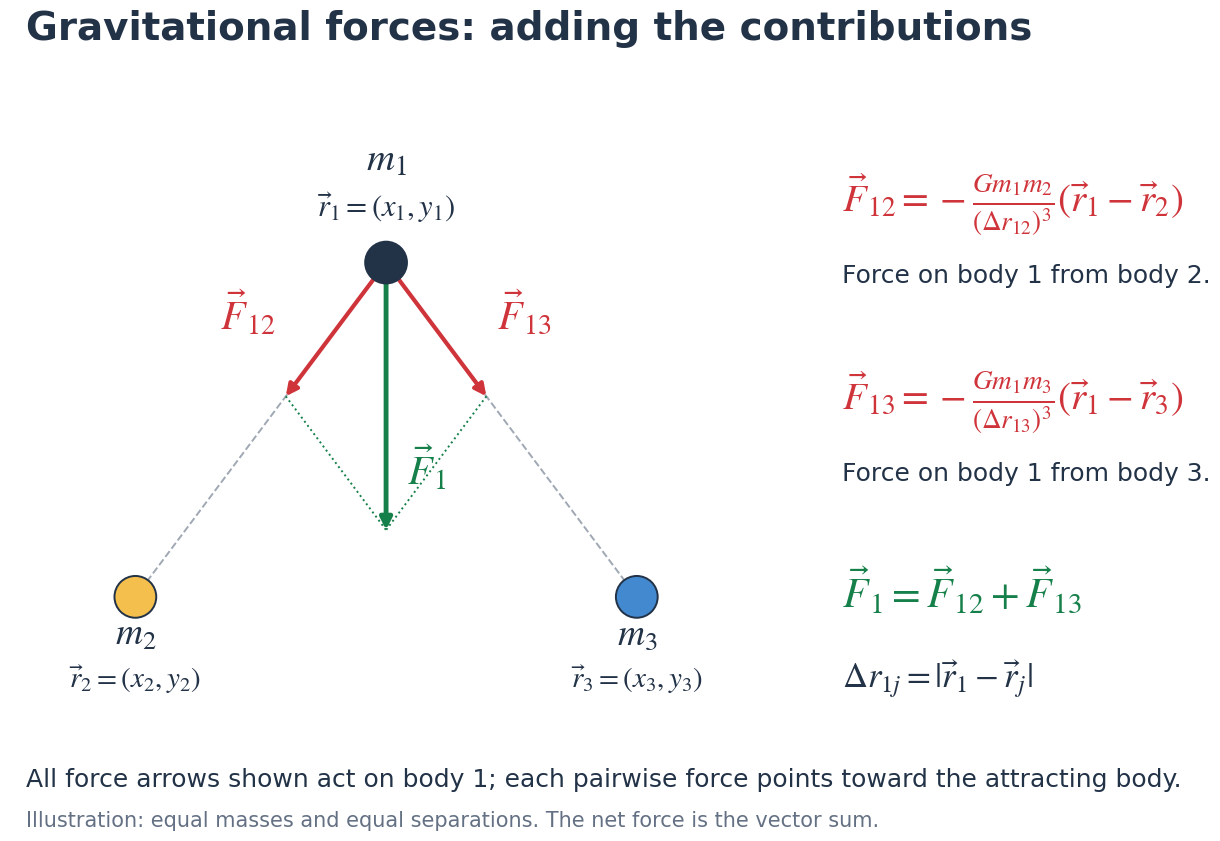

Write Python code to recreate this figure. (Note: this script raises an exception after producing the figure.)
"""Render pairwise gravitational forces and their sum for Lecture 15."""
from pathlib import Path

import matplotlib
matplotlib.use("Agg")
import matplotlib.pyplot as plt
from matplotlib.patches import Circle, FancyArrowPatch
import numpy as np


def main():
    navy, red, green, gray = "#223247", "#cf343b", "#16804a", "#a0a8b4"
    plt.rcParams.update({"font.family": "DejaVu Sans", "mathtext.fontset": "stix"})
    fig = plt.figure(figsize=(16, 9), facecolor="white")
    fig.text(0.05, 0.92, "Gravitational forces: adding the contributions",
             fontsize=28, weight="bold", color=navy)
    ax = fig.add_axes([0.035, 0.18, 0.48, 0.65])
    ax.set(xlim=(-0.5, 8.5), ylim=(-0.3, 6.7), aspect="equal")
    ax.axis("off")
    r1, r2, r3 = np.array([4., 5.]), np.array([1., 1.]), np.array([7., 1.])
    # Equal masses and equal separations give equal force magnitudes here.
    f12 = 0.4 * (r2 - r1)
    f13 = 0.4 * (r3 - r1)
    total = f12 + f13

    def arrow(start, end, color, width=3, size=17):
        ax.add_patch(FancyArrowPatch(start, end, arrowstyle="-|>",
                                    mutation_scale=size, linewidth=width,
                                    color=color, shrinkA=0, shrinkB=0, zorder=3))

    for r in (r2, r3):
        ax.plot([r1[0], r[0]], [r1[1], r[1]], "--", color=gray, linewidth=1.4)
    # Complete a parallelogram to show the vector sum geometrically.
    for f in (f12, f13):
        start, end = r1 + f, r1 + total
        ax.plot([start[0], end[0]], [start[1], end[1]],
                ":", color=green, linewidth=1.4)
    arrow(r1, r1 + f12, red)
    arrow(r1, r1 + f13, red)
    arrow(r1, r1 + total, green, width=3.5)
    for r, color in ((r1, navy), (r2, "#f4bf4d"), (r3, "#4389cf")):
        ax.add_patch(Circle(r, 0.25, facecolor=color, edgecolor=navy, linewidth=1.4, zorder=5))

    ax.text(4, 6.1, r"$m_1$", fontsize=28, ha="center", color=navy)
    ax.text(4, 5.55, r"$\vec r_1=(x_1,y_1)$", fontsize=22, ha="center", color=navy)
    for x, i in ((1, 2), (7, 3)):
        ax.text(x, 0.43, rf"$m_{i}$", fontsize=27, ha="center", color=navy)
        ax.text(x, -0.08, rf"$\vec r_{i}=(x_{i},y_{i})$", fontsize=21, ha="center", color=navy)
    ax.text(2.35, 4.2, r"$\vec F_{12}$", fontsize=29, ha="center", color=red)
    ax.text(5.65, 4.2, r"$\vec F_{13}$", fontsize=29, ha="center", color=red)
    ax.text(4.25, 2.35, r"$\vec F_1$", fontsize=29, color=green)

    x = 0.56
    fig.text(x, 0.73, r"$\vec F_{12}=-\frac{Gm_1m_2}{(\Delta r_{12})^3}(\vec r_1-\vec r_2)$", fontsize=28, color=red)
    fig.text(x, 0.65, "Force on body 1 from body 2.", fontsize=18, color=navy)
    fig.text(x, 0.51, r"$\vec F_{13}=-\frac{Gm_1m_3}{(\Delta r_{13})^3}(\vec r_1-\vec r_3)$", fontsize=28, color=red)
    fig.text(x, 0.43, "Force on body 1 from body 3.", fontsize=18, color=navy)
    fig.text(x, 0.29, r"$\vec F_1=\vec F_{12}+\vec F_{13}$", fontsize=30, color=green)
    fig.text(x, 0.20, r"$\Delta r_{1j}=|\vec r_1-\vec r_j|$", fontsize=25, color=navy)
    fig.text(0.05, 0.09, "All force arrows shown act on body 1; each pairwise force points toward the attracting body.",
             fontsize=18, color=navy)
    fig.text(0.05, 0.045, "Illustration: equal masses and equal separations. The net force is the vector sum.",
             fontsize=15, color="#647184")
    path = Path(__file__).with_name("many-body-gravitational-forces")
    for suffix in (".png", ".svg", ".pdf"):
        fig.savefig(path.with_suffix(suffix), dpi=180, facecolor="white")
    plt.close(fig)


if __name__ == "__main__":
    main()
